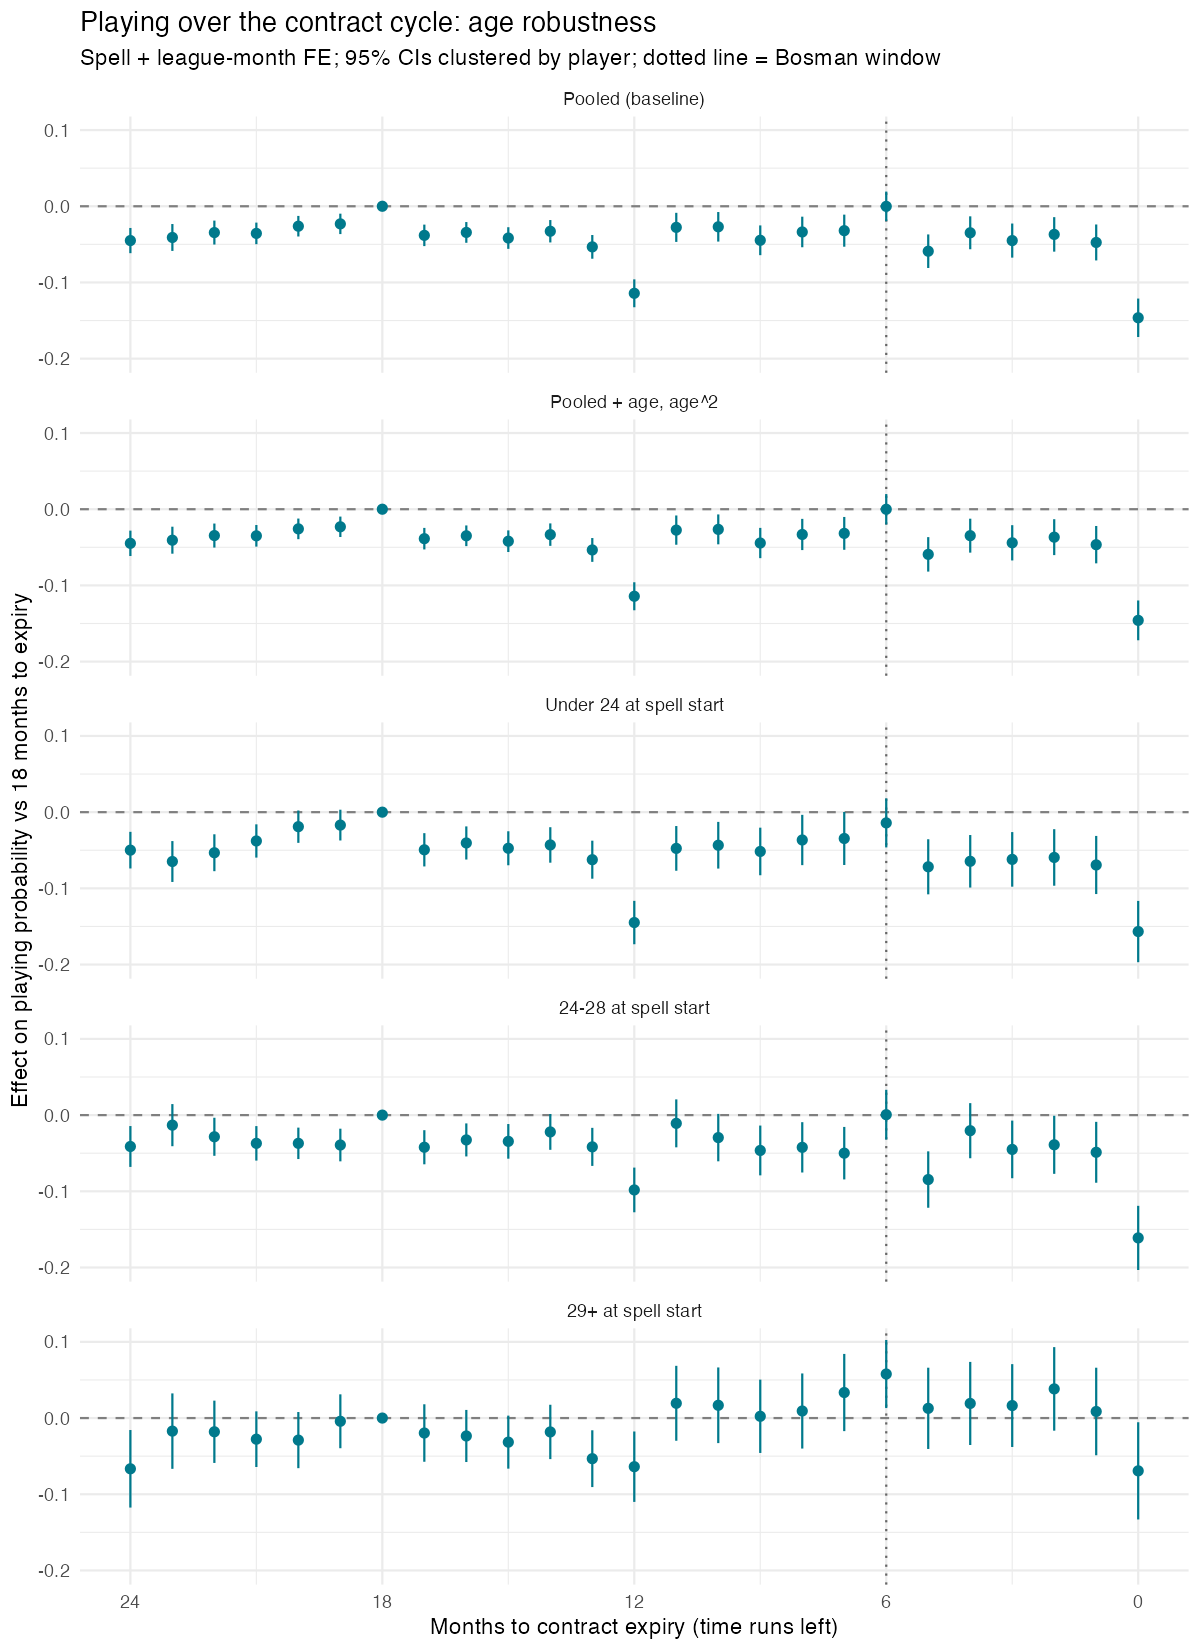

The table this chart was drawn from, first rows:
term, estimate, std_error, t_value, p_value, months_to_expiry, outcome_name, variant, nobs, ci_lo, ci_hi
months_to_expiry::0, -0.1464, 0.01287, -11.38, 9.54627002227268e-30, 0, played_tm, baseline, 219714, -0.1716, -0.1211
months_to_expiry::1, -0.04751, 0.01203, -3.948, 7.965898197972211e-5, 1, played_tm, baseline, 219714, -0.0711, -0.02392
months_to_expiry::2, -0.03693, 0.01155, -3.199, 0.001386, 2, played_tm, baseline, 219714, -0.05957, -0.0143
months_to_expiry::3, -0.04505, 0.01142, -3.946, 8.015868837409068e-5, 3, played_tm, baseline, 219714, -0.06742, -0.02267
months_to_expiry::4, -0.03481, 0.01102, -3.159, 0.001587, 4, played_tm, baseline, 219714, -0.05641, -0.01322
months_to_expiry::5, -0.05899, 0.01123, -5.253, 1.5399023145683116e-7, 5, played_tm, baseline, 219714, -0.081, -0.03698
months_to_expiry::6, -1.535707689212809e-4, 0.009901, -0.01551, 0.9876, 6, played_tm, baseline, 219714, -0.01956, 0.01925
months_to_expiry::7, -0.03204, 0.01074, -2.983, 0.002862, 7, played_tm, baseline, 219714, -0.05309, -0.01099
months_to_expiry::8, -0.03374, 0.01024, -3.296, 9.847796032970728e-4, 8, played_tm, baseline, 219714, -0.0538, -0.01368
months_to_expiry::9, -0.04467, 0.009961, -4.484, 7.419348752977311e-6, 9, played_tm, baseline, 219714, -0.06419, -0.02514
months_to_expiry::10, -0.02697, 0.009894, -2.725, 0.006436, 10, played_tm, baseline, 219714, -0.04636, -0.007573
months_to_expiry::11, -0.02769, 0.009737, -2.844, 0.004464, 11, played_tm, baseline, 219714, -0.04678, -0.00861
months_to_expiry::12, -0.1142, 0.009337, -12.24, 4.168674163562894e-34, 12, played_tm, baseline, 219714, -0.1325, -0.09594
months_to_expiry::13, -0.0533, 0.007936, -6.716, 1.994438037045459e-11, 13, played_tm, baseline, 219714, -0.06886, -0.03775
months_to_expiry::14, -0.03279, 0.0075, -4.373, 1.2430978697689763e-5, 14, played_tm, baseline, 219714, -0.04749, -0.01809
months_to_expiry::15, -0.0417, 0.007234, -5.764, 8.521615005462138e-9, 15, played_tm, baseline, 219714, -0.05588, -0.02752
months_to_expiry::16, -0.03433, 0.006939, -4.947, 7.698246583590871e-7, 16, played_tm, baseline, 219714, -0.04793, -0.02073
months_to_expiry::17, -0.0382, 0.007194, -5.31, 1.1290461724841746e-7, 17, played_tm, baseline, 219714, -0.0523, -0.0241
months_to_expiry::19, -0.02312, 0.006832, -3.384, 7.18607076986251e-4, 19, played_tm, baseline, 219714, -0.03651, -0.009727
months_to_expiry::20, -0.02617, 0.006891, -3.798, 1.4697495472178318e-4, 20, played_tm, baseline, 219714, -0.03968, -0.01267
months_to_expiry::21, -0.03562, 0.007222, -4.932, 8.310116542098521e-7, 21, played_tm, baseline, 219714, -0.04978, -0.02146
months_to_expiry::22, -0.03453, 0.008014, -4.308, 1.6651937535947704e-5, 22, played_tm, baseline, 219714, -0.05023, -0.01882
months_to_expiry::23, -0.04097, 0.008999, -4.553, 5.380192978220869e-6, 23, played_tm, baseline, 219714, -0.05861, -0.02333
months_to_expiry::24, -0.04503, 0.008443, -5.334, 9.903427186936214e-8, 24, played_tm, baseline, 219714, -0.06158, -0.02848
months_to_expiry::0, -0.1459, 0.01332, -10.95, 1.0655424531662368e-27, 0, played_tm, age_quadratic, 219018, -0.172, -0.1198
months_to_expiry::1, -0.04654, 0.01251, -3.72, 2.0038755546956095e-4, 1, played_tm, age_quadratic, 219018, -0.07105, -0.02202
months_to_expiry::2, -0.03668, 0.01201, -3.053, 0.002272, 2, played_tm, age_quadratic, 219018, -0.06023, -0.01313
months_to_expiry::3, -0.04411, 0.01181, -3.735, 1.8902788148482895e-4, 3, played_tm, age_quadratic, 219018, -0.06725, -0.02096
months_to_expiry::4, -0.03472, 0.01136, -3.055, 0.002255, 4, played_tm, age_quadratic, 219018, -0.057, -0.01245
months_to_expiry::5, -0.05926, 0.01154, -5.136, 2.8704610440939593e-7, 5, played_tm, age_quadratic, 219018, -0.08188, -0.03665
months_to_expiry::6, -9.045775036328639e-5, 0.01019, -0.008879, 0.9929, 6, played_tm, age_quadratic, 219018, -0.02006, 0.01988
months_to_expiry::7, -0.03172, 0.01099, -2.886, 0.003911, 7, played_tm, age_quadratic, 219018, -0.05326, -0.01018
months_to_expiry::8, -0.03316, 0.01045, -3.173, 0.001514, 8, played_tm, age_quadratic, 219018, -0.05364, -0.01268
months_to_expiry::9, -0.04437, 0.01014, -4.378, 1.2119274138936939e-5, 9, played_tm, age_quadratic, 219018, -0.06424, -0.02451
months_to_expiry::10, -0.02648, 0.01001, -2.645, 0.008182, 10, played_tm, age_quadratic, 219018, -0.04609, -0.006858
months_to_expiry::11, -0.02743, 0.009795, -2.8, 0.005121, 11, played_tm, age_quadratic, 219018, -0.04663, -0.008229
months_to_expiry::12, -0.1143, 0.009377, -12.18, 7.67250448393163e-34, 12, played_tm, age_quadratic, 219018, -0.1326, -0.09588
months_to_expiry::13, -0.05347, 0.007969, -6.709, 2.0942542569441866e-11, 13, played_tm, age_quadratic, 219018, -0.06909, -0.03785
months_to_expiry::14, -0.03336, 0.007513, -4.44, 9.106556378423289e-6, 14, played_tm, age_quadratic, 219018, -0.04809, -0.01864
months_to_expiry::15, -0.04199, 0.007238, -5.801, 6.8495592780090645e-9, 15, played_tm, age_quadratic, 219018, -0.05617, -0.0278
months_to_expiry::16, -0.03488, 0.006928, -5.035, 4.884800945510124e-7, 16, played_tm, age_quadratic, 219018, -0.04846, -0.02131
months_to_expiry::17, -0.03866, 0.007208, -5.364, 8.387566398427061e-8, 17, played_tm, age_quadratic, 219018, -0.05279, -0.02454
months_to_expiry::19, -0.02308, 0.006838, -3.375, 7.410527968971802e-4, 19, played_tm, age_quadratic, 219018, -0.03648, -0.009677
months_to_expiry::20, -0.0258, 0.006901, -3.739, 1.8636869829720832e-4, 20, played_tm, age_quadratic, 219018, -0.03933, -0.01228
months_to_expiry::21, -0.03493, 0.007229, -4.831, 1.3828197864779446e-6, 21, played_tm, age_quadratic, 219018, -0.0491, -0.02076
months_to_expiry::22, -0.03458, 0.008042, -4.3, 1.7262178858927498e-5, 22, played_tm, age_quadratic, 219018, -0.05034, -0.01882
months_to_expiry::23, -0.04067, 0.009037, -4.5, 6.897392529036877e-6, 23, played_tm, age_quadratic, 219018, -0.05838, -0.02295
months_to_expiry::24, -0.04478, 0.008497, -5.27, 1.4013750670671957e-7, 24, played_tm, age_quadratic, 219018, -0.06143, -0.02812
months_to_expiry::0, -0.1567, 0.02051, -7.638, 2.705308083127477e-14, 0, played_tm, u24_at_spell_start, 105834, -0.1969, -0.1165
months_to_expiry::1, -0.06933, 0.01946, -3.563, 3.7004957547689797e-4, 1, played_tm, u24_at_spell_start, 105834, -0.1075, -0.0312
months_to_expiry::2, -0.05945, 0.01893, -3.141, 0.001695, 2, played_tm, u24_at_spell_start, 105834, -0.09654, -0.02235
months_to_expiry::3, -0.06198, 0.01828, -3.392, 7.012544265504775e-4, 3, played_tm, u24_at_spell_start, 105834, -0.09781, -0.02616
months_to_expiry::4, -0.0645, 0.01759, -3.667, 2.4835064978967567e-4, 4, played_tm, u24_at_spell_start, 105834, -0.09897, -0.03002
months_to_expiry::5, -0.07171, 0.01844, -3.889, 1.0226525628829485e-4, 5, played_tm, u24_at_spell_start, 105834, -0.1079, -0.03557
months_to_expiry::6, -0.0141, 0.01641, -0.8594, 0.3902, 6, played_tm, u24_at_spell_start, 105834, -0.04627, 0.01806
months_to_expiry::7, -0.03457, 0.01774, -1.949, 0.05142, 7, played_tm, u24_at_spell_start, 105834, -0.06933, 2.0391603234492378e-4
months_to_expiry::8, -0.03653, 0.01684, -2.169, 0.03015, 8, played_tm, u24_at_spell_start, 105834, -0.06954, -0.003517
months_to_expiry::9, -0.05158, 0.01593, -3.239, 0.00121, 9, played_tm, u24_at_spell_start, 105834, -0.0828, -0.02037
months_to_expiry::10, -0.04341, 0.01563, -2.777, 0.005507, 10, played_tm, u24_at_spell_start, 105834, -0.07404, -0.01277
months_to_expiry::11, -0.04756, 0.01497, -3.177, 0.001497, 11, played_tm, u24_at_spell_start, 105834, -0.0769, -0.01822
... 60 more rows
